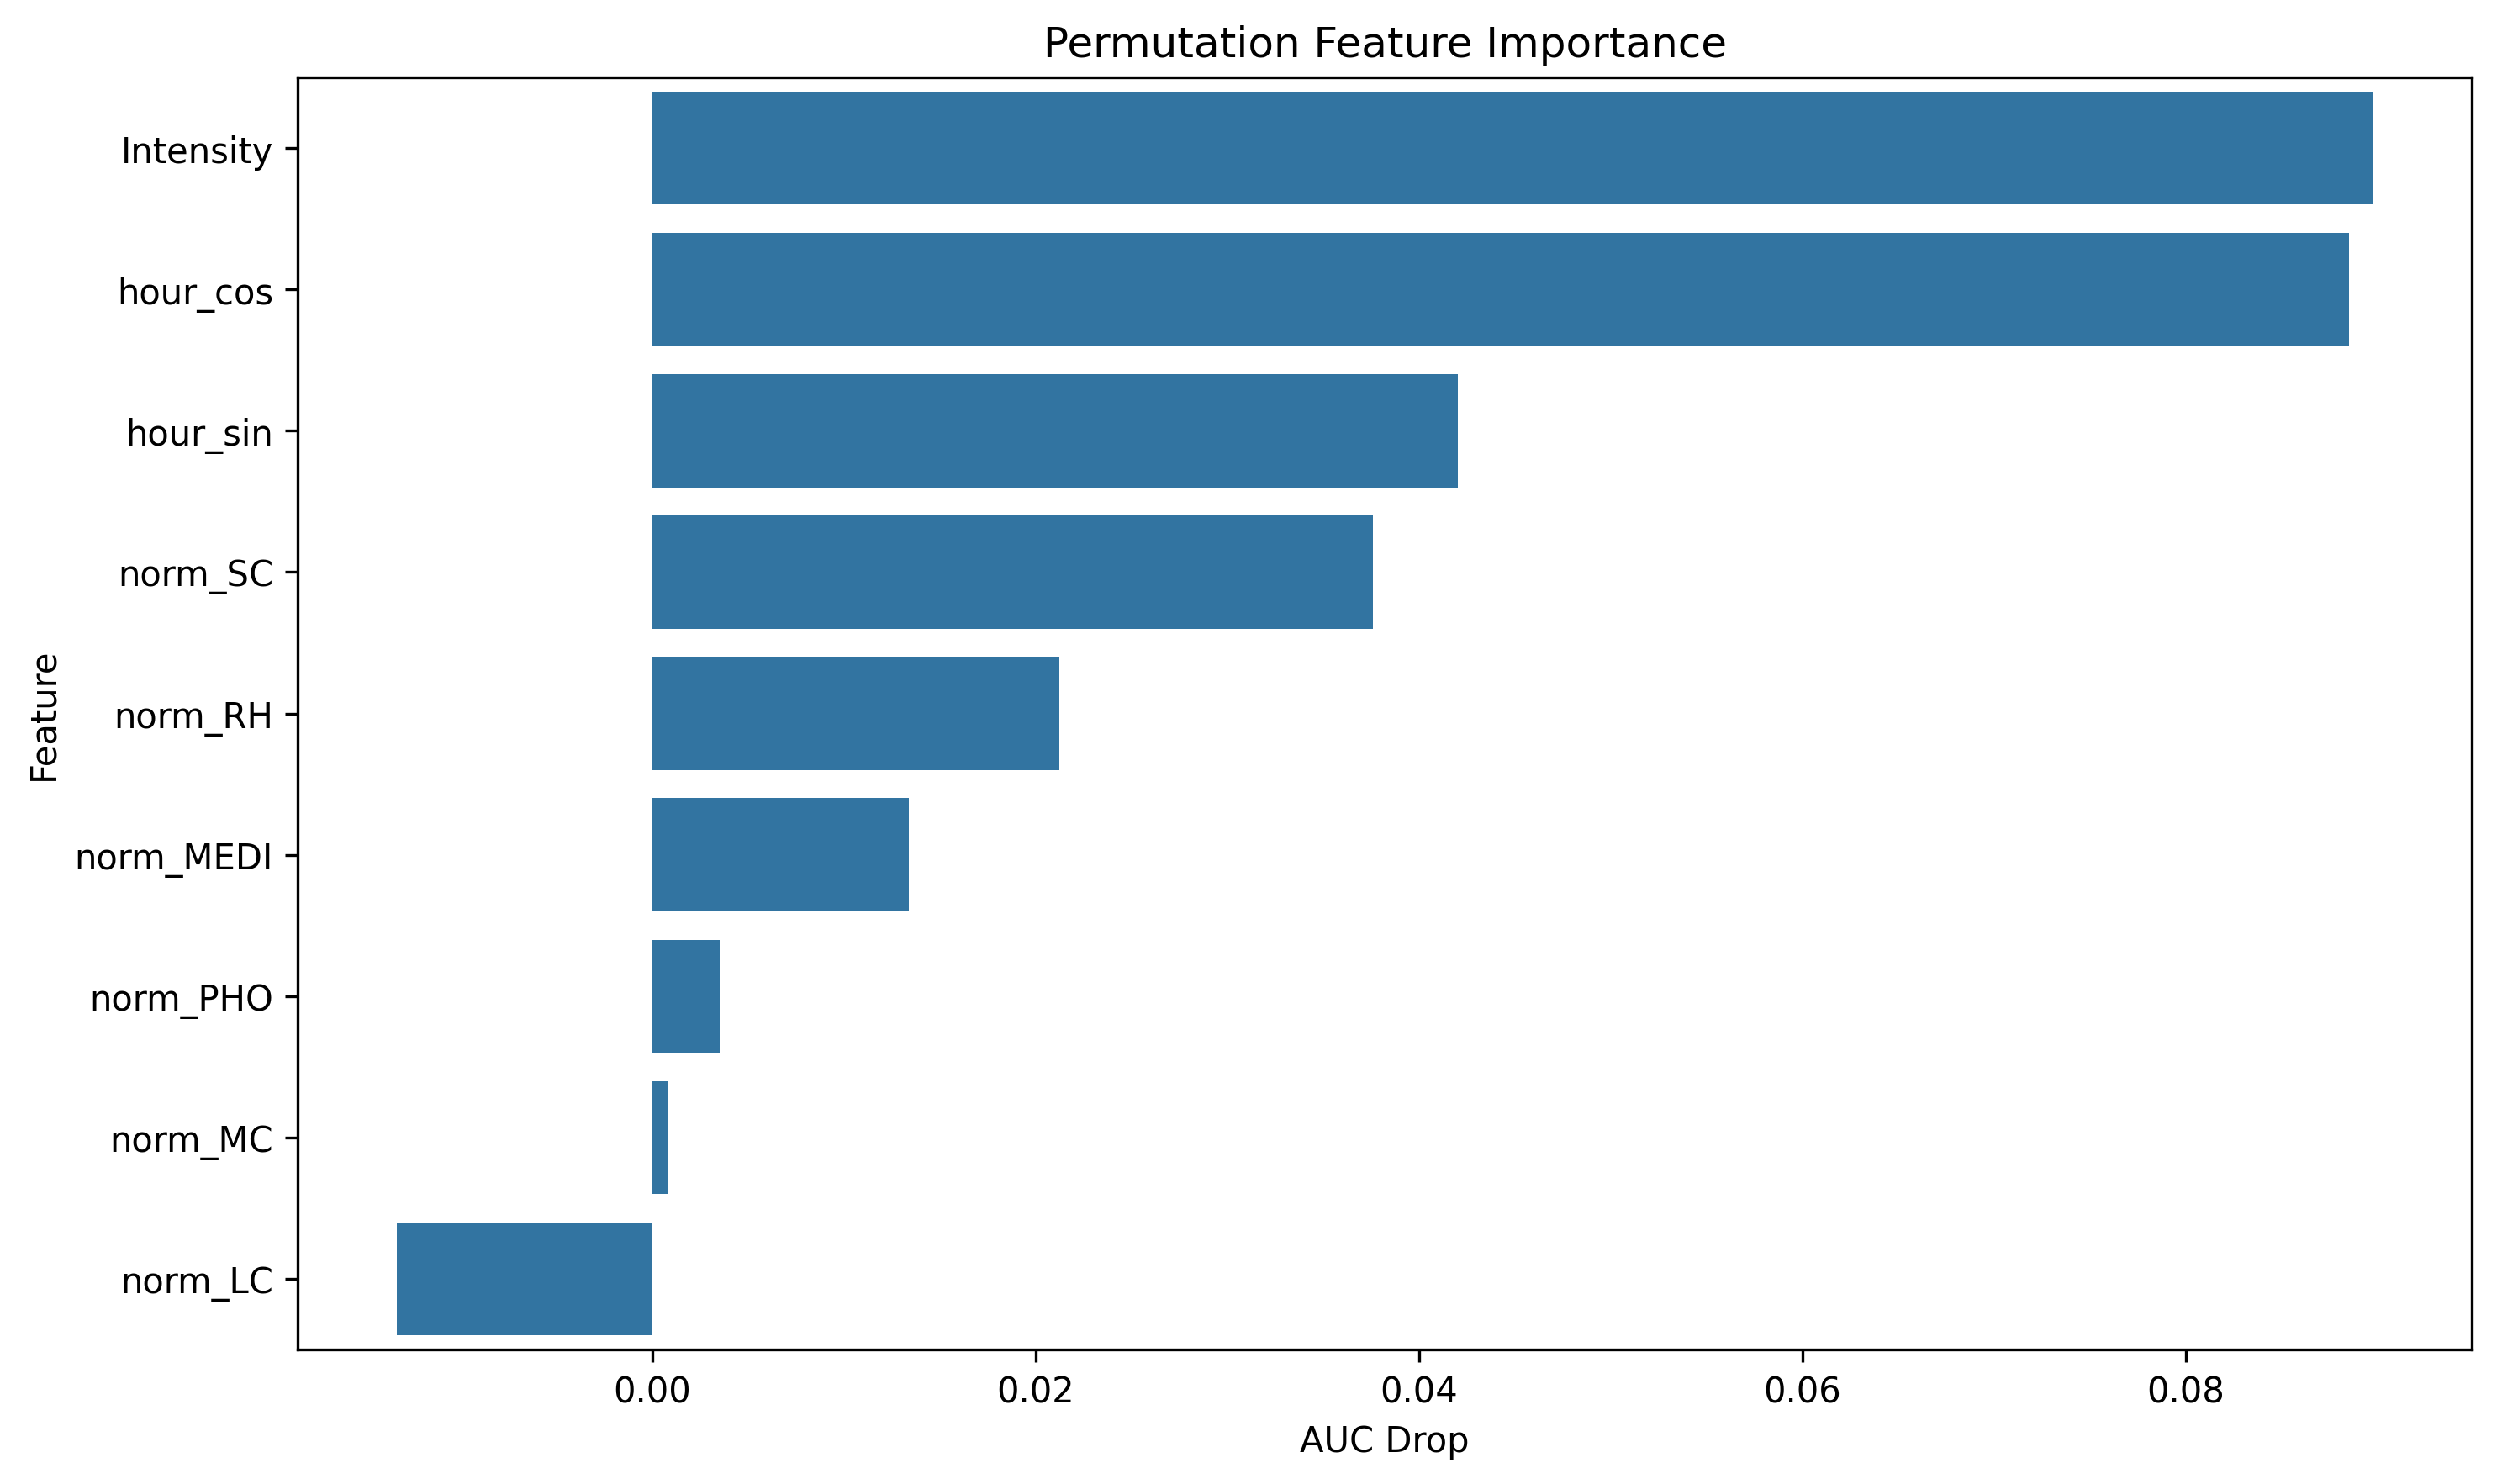

The data file committed next to this chart (first rows):
feature, importance
Intensity, 0.08978
hour_cos, 0.08852
hour_sin, 0.04205
norm_SC, 0.03762
norm_RH, 0.02126
norm_MEDI, 0.01341
norm_PHO, 0.003537
norm_MC, 0.0008558
norm_LC, -0.01332
